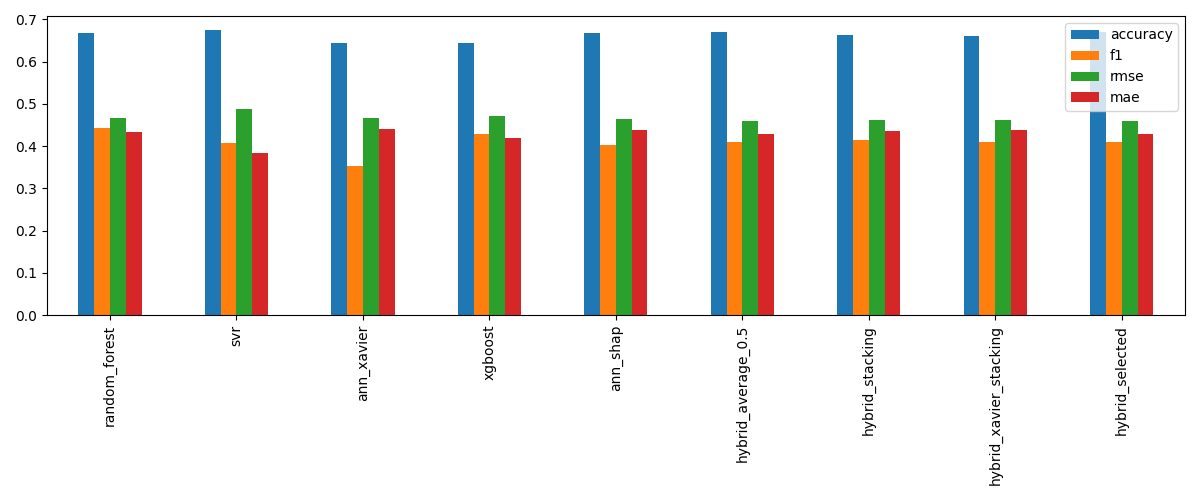

The table this chart was drawn from, first rows:
, accuracy, precision, recall, f1, roc_auc, rmse, mae, r2, confusion_matrix
random_forest, 0.6687, 0.6436, 0.3385, 0.4437, 0.662, 0.4662, 0.4337, 0.08668, [[264, 36], [127, 65]]
svr, 0.6748, 0.7051, 0.2865, 0.4074, 0.6506, 0.4883, 0.3837, -0.001894, [[277, 23], [137, 55]]
ann_xavier, 0.6443, 0.6076, 0.25, 0.3542, 0.6532, 0.4661, 0.4414, 0.08688, [[269, 31], [144, 48]]
xgboost, 0.6443, 0.5739, 0.3438, 0.43, 0.6516, 0.4706, 0.4202, 0.06945, [[251, 49], [126, 66]]
ann_shap, 0.6687, 0.679, 0.2865, 0.4029, 0.6508, 0.4633, 0.4377, 0.098, [[274, 26], [137, 55]]
hybrid_average_0.5, 0.6707, 0.6829, 0.2917, 0.4088, 0.669, 0.4603, 0.4289, 0.1095, [[274, 26], [136, 56]]
hybrid_stacking, 0.6626, 0.6413, 0.3073, 0.4155, 0.6671, 0.4617, 0.4358, 0.104, [[267, 33], [133, 59]]
hybrid_xavier_stacking, 0.6606, 0.6374, 0.3021, 0.4099, 0.6636, 0.463, 0.4376, 0.099, [[267, 33], [134, 58]]
hybrid_selected, 0.6707, 0.6829, 0.2917, 0.4088, 0.669, 0.4603, 0.4289, 0.1095, [[274, 26], [136, 56]]
